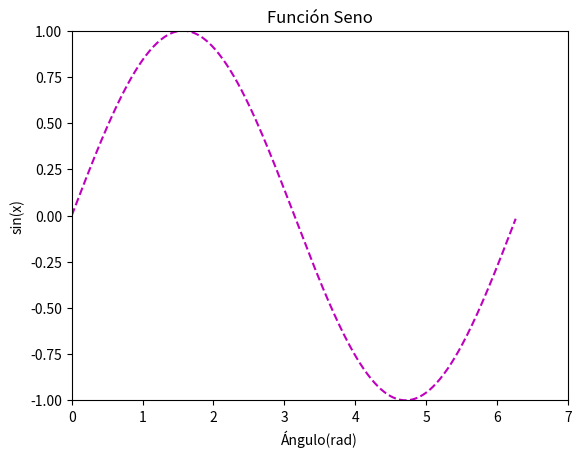
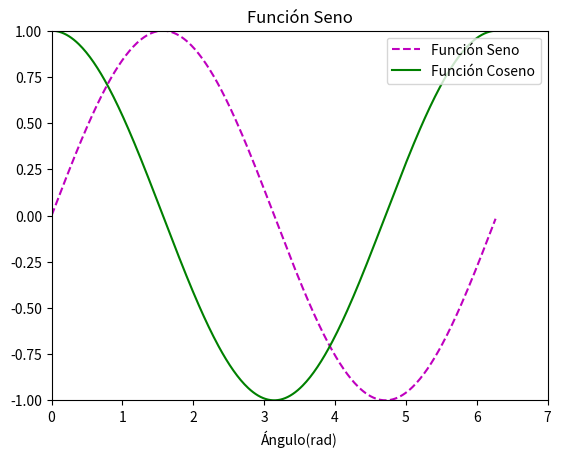

The script that saved these images, in order:
import numpy as np
import matplotlib.pyplot as plt

x = np.arange(0, 360)
x = np.radians(x)
y = np.sin(x)
plt.xlim(0,7)
plt.ylim(-1,1)
plt.title("Función Seno")
plt.ylabel("sin(x)")
plt.xlabel("Ángulo(rad)")
plt.plot(x,y, "m--")
plt.show()
print("-----------------------------------------------------------------------------------------------------")
x = np.arange(0, 360)
x = np.radians(x)
y = np.sin(x)
plt.xlim(0,7)
plt.ylim(-1,1)
plt.title("Función Seno")
plt.xlabel("Ángulo(rad)")
plt.plot(x,y, "m--", label =  "Función Seno")
plt.plot(x,np.cos(x), "g", label = "Función Coseno")
plt.legend(loc = "upper right")
plt.show()
